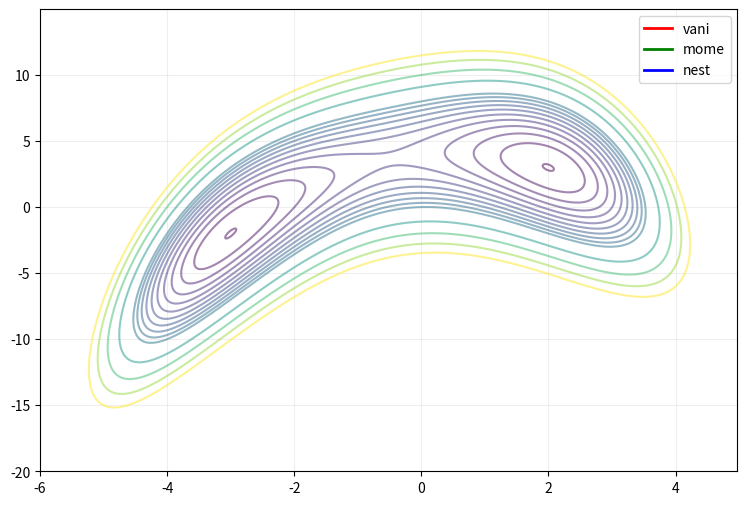

Write Python code to recreate this figure. (Note: this script raises an exception after producing the figure.)
import numpy as np
import matplotlib.pyplot as plt
np.random.seed(21)


def func(w):
    x, y = w
    return (x**2 + y - 7)**2 + (x-y+1)**2

def grad(w):
    x, y = w
    g = np.zeros(2)
    g[0] = 4*(x**2 + y - 7)*x + 2*(x-y+1)
    g[1] = 2*(x**2 + y - 7) - 2*(x-y+1)
    return g


def gd_vanilla(w_init, lr=0.1, epochs=100, eps=1e-3):
    w = w_init.copy()
    ws = [w]
    for it in range(epochs):
        w_check = w.copy()
        gw = grad(w)
        w = w - lr * gw
        if np.linalg.norm(w - w_check) / w.size < eps:
            break
        ws.append(w)
    print('gd vanilla stopped after %d iter' % (it+1))
    return np.array(ws), it

def gd_momentum(w_init, lr=0.1, gamma=0.9, epochs=100, eps=1e-3):
    w = w_init.copy()
    v = np.zeros_like(w)
    ws = [w]
    for it in range(epochs):
        w_check = w
        gw = grad(w)
        v = gamma*v + lr*gw
        w = w - v
        if np.linalg.norm(w - w_check) / w.size < eps:
            break
        ws.append(w)
    print('gd momentum stopped after %d iter' % (it+1))
    return np.array(ws), it

def gd_nesterov(w_init, lr=0.1, gamma=0.9, epochs=100, eps=1e-3):
    w = w_init.copy()
    v = np.zeros_like(w)
    ws = [w]
    for it in range(epochs):
        w_check = w
        gw = grad(w - gamma*v)
        v = gamma*v + lr*gw
        w = w - v
        if np.linalg.norm(w - w_check) / w.size < eps:
            break
        ws.append(w)
    print('gd momentum stopped after %d iter' % (it+1))
    return np.array(ws), it



w0 = np.array([-1, 10])
w1, _ = gd_vanilla(w0, 0.005, epochs=150)
w2, _ = gd_momentum(w0, 0.005, epochs=150)
w3, _ = gd_nesterov(w0, 0.005, epochs=150)

x1, y1 = w1.T
x2, y2 = w2.T
x3, y3 = w3.T

xv = np.arange(-6, 5, 0.025)
yv = np.arange(-20, 15, 0.025)
xv, yv = np.meshgrid(xv, yv)
zv = func((xv, yv))

levels = np.concatenate((np.arange(0.1, 50, 5), np.arange(50, 150, 20)))
steps = max(len(x1), len(x2), len(x3))

fig, ax = plt.subplots(figsize=(9,6))
CS = plt.contour(xv, yv, zv, levels=levels, alpha=.5)

l1, = ax.plot([], [], 'r', lw=2, label='vani')
p1, = ax.plot([], [], 'r.')

l2, = ax.plot([], [], 'g', lw=2, label='mome')
p2, = ax.plot([], [], 'g.')

l3, = ax.plot([], [], 'b', lw=2, label='nest')
p3, = ax.plot([], [], 'b.')

plt.grid(alpha=0.2)
plt.legend()

def anim(i):
    t1 = min(i, len(x1)-1)
    l1.set_data(x1[:t1], y1[:t1])
    p1.set_data(x1[t1] , y1[t1])

    t2 = min(i, len(x2)-1)
    l2.set_data(x2[:t2], y2[:t2])
    p2.set_data(x2[t2] , y2[t2])

    t3 = min(i, len(x3)-1)
    l3.set_data(x3[:t3], y3[:t3])
    p3.set_data(x3[t3] , y3[t3])

    ax.set_title('it %4d/%4d' % (i+1, steps))

for i in range(0, steps, 1):
    anim(i)
    plt.pause(0.05)
# plt.show()